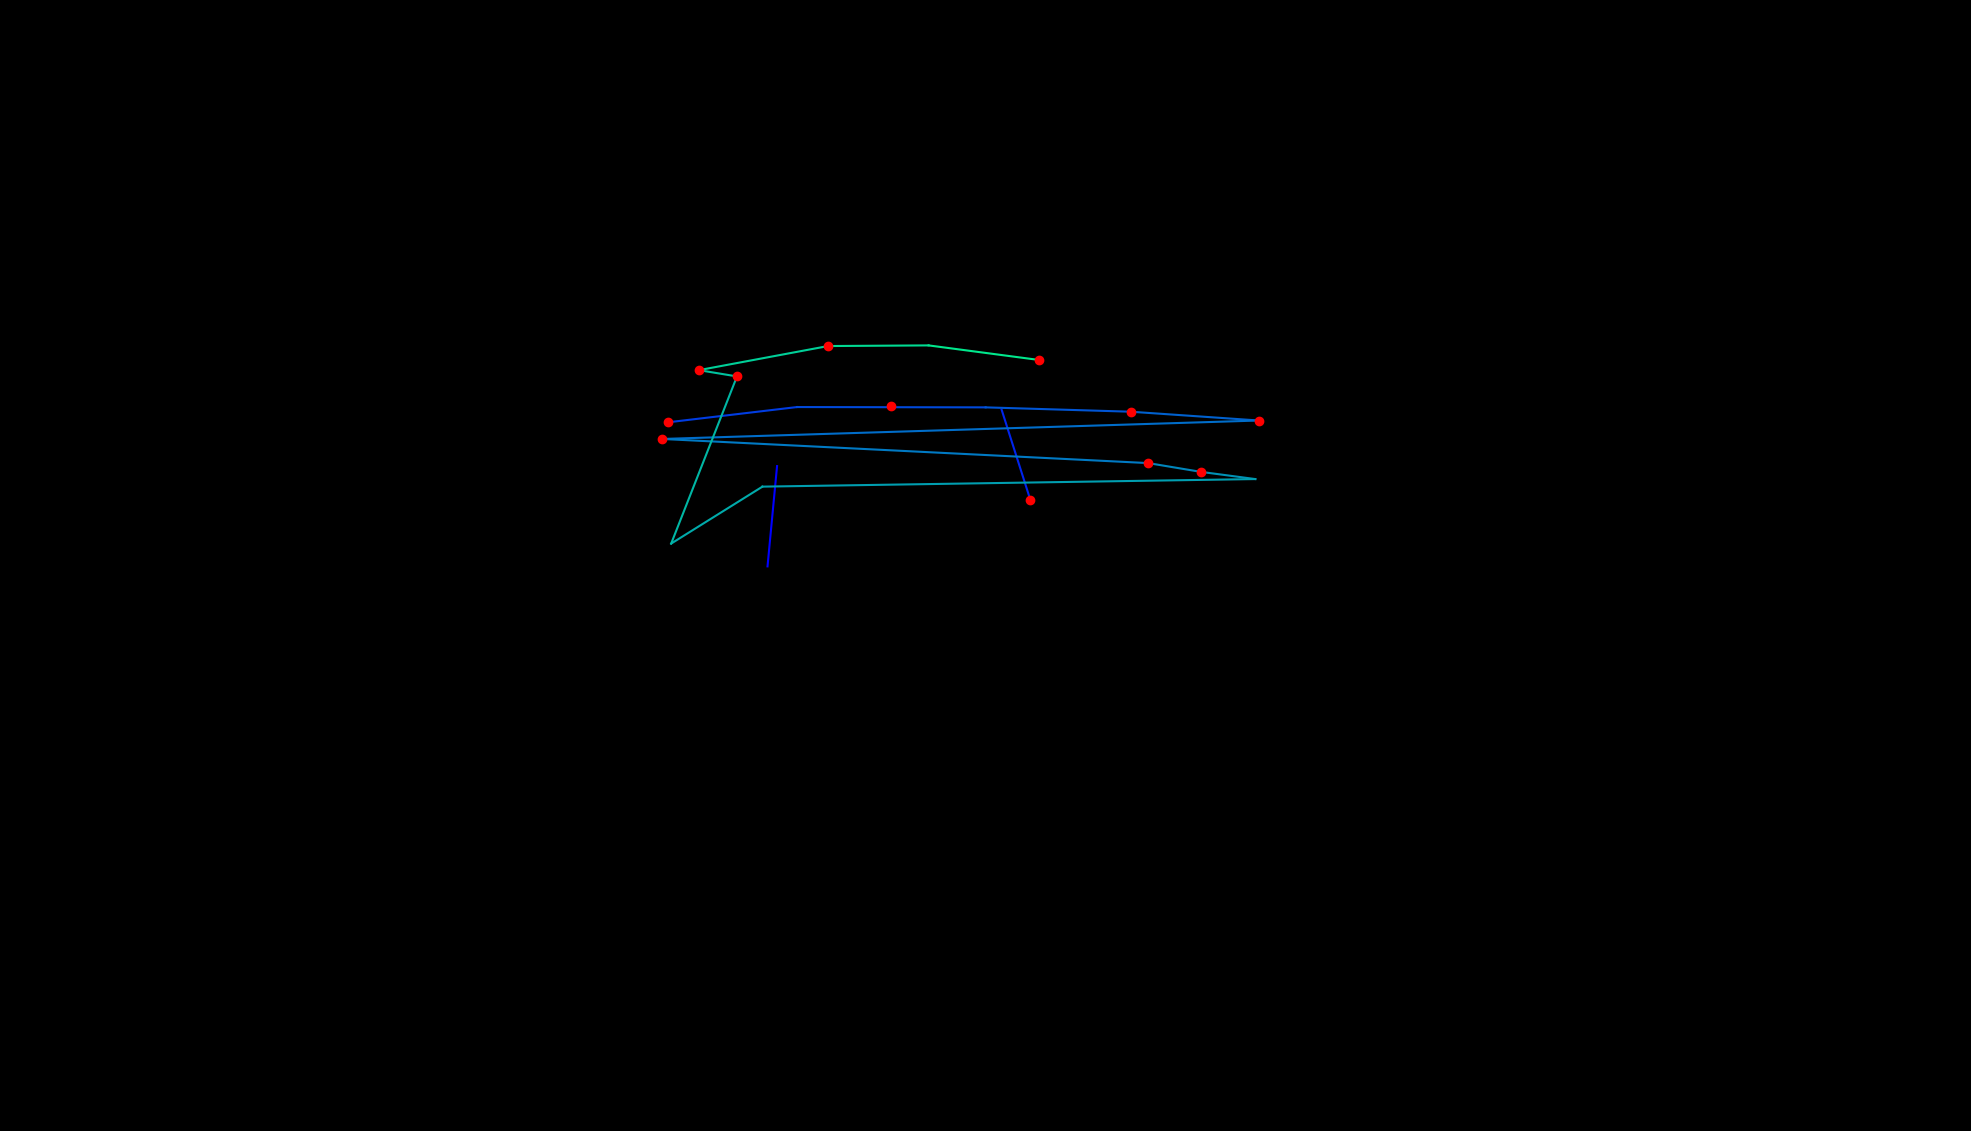

The table this chart was drawn from, first rows:
, fixation_id, timestamp, avg_gaze_x, avg_gaze_y, duration
0, 163.0, 44129, 996.8, 733.3, 108.5
1, 164.0, 44310, 1009, 863.5, 0.0
2, 166.0, 44780, 1157, 941.2, 132.6
3, 168.0, 45250, 1338, 819.2, 132.6
4, 169.0, 45419, 1301, 936.6, 24.1
5, 172.0, 46093, 868, 920.4, 120.5
6, 173.0, 46310, 1035, 940.2, 60.25
7, 174.0, 46551, 1280, 939.8, 60.25
8, 175.0, 46744, 1468, 934.1, 204.9
9, 176.0, 47009, 1635, 922.7, 229
10, 177.0, 47323, 860.2, 898.8, 204.9
11, 178.0, 47684, 1491, 867.4, 144.6
12, 179.0, 47853, 1559, 856, 180.8
13, 180.0, 48058, 1630, 846.7, 108.5
14, 181.0, 48238, 990.2, 836.8, 96.4
15, 182.0, 48612, 871.6, 762.9, 48.2
16, 183.0, 49082, 957.1, 980, 120.5
17, 184.0, 49227, 907.7, 988.1, 216.9
18, 185.0, 49552, 1075, 1019, 216.9
19, 186.0, 49817, 1206, 1020, 96.4
20, 187.0, 50046, 1350, 1001, 168.7
